4-way image classification set "Dataset" from GitHub (NikitaDas1998/Agro_AI); label vocabulary: black rot, esca, healthy, leaf blight.

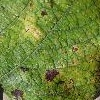
Label: leaf blight

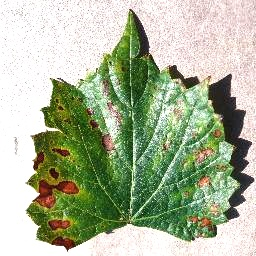
Label: esca

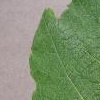
Label: healthy

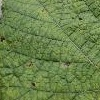
Label: leaf blight

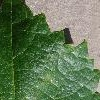
Label: black rot

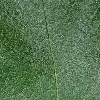
Label: healthy
